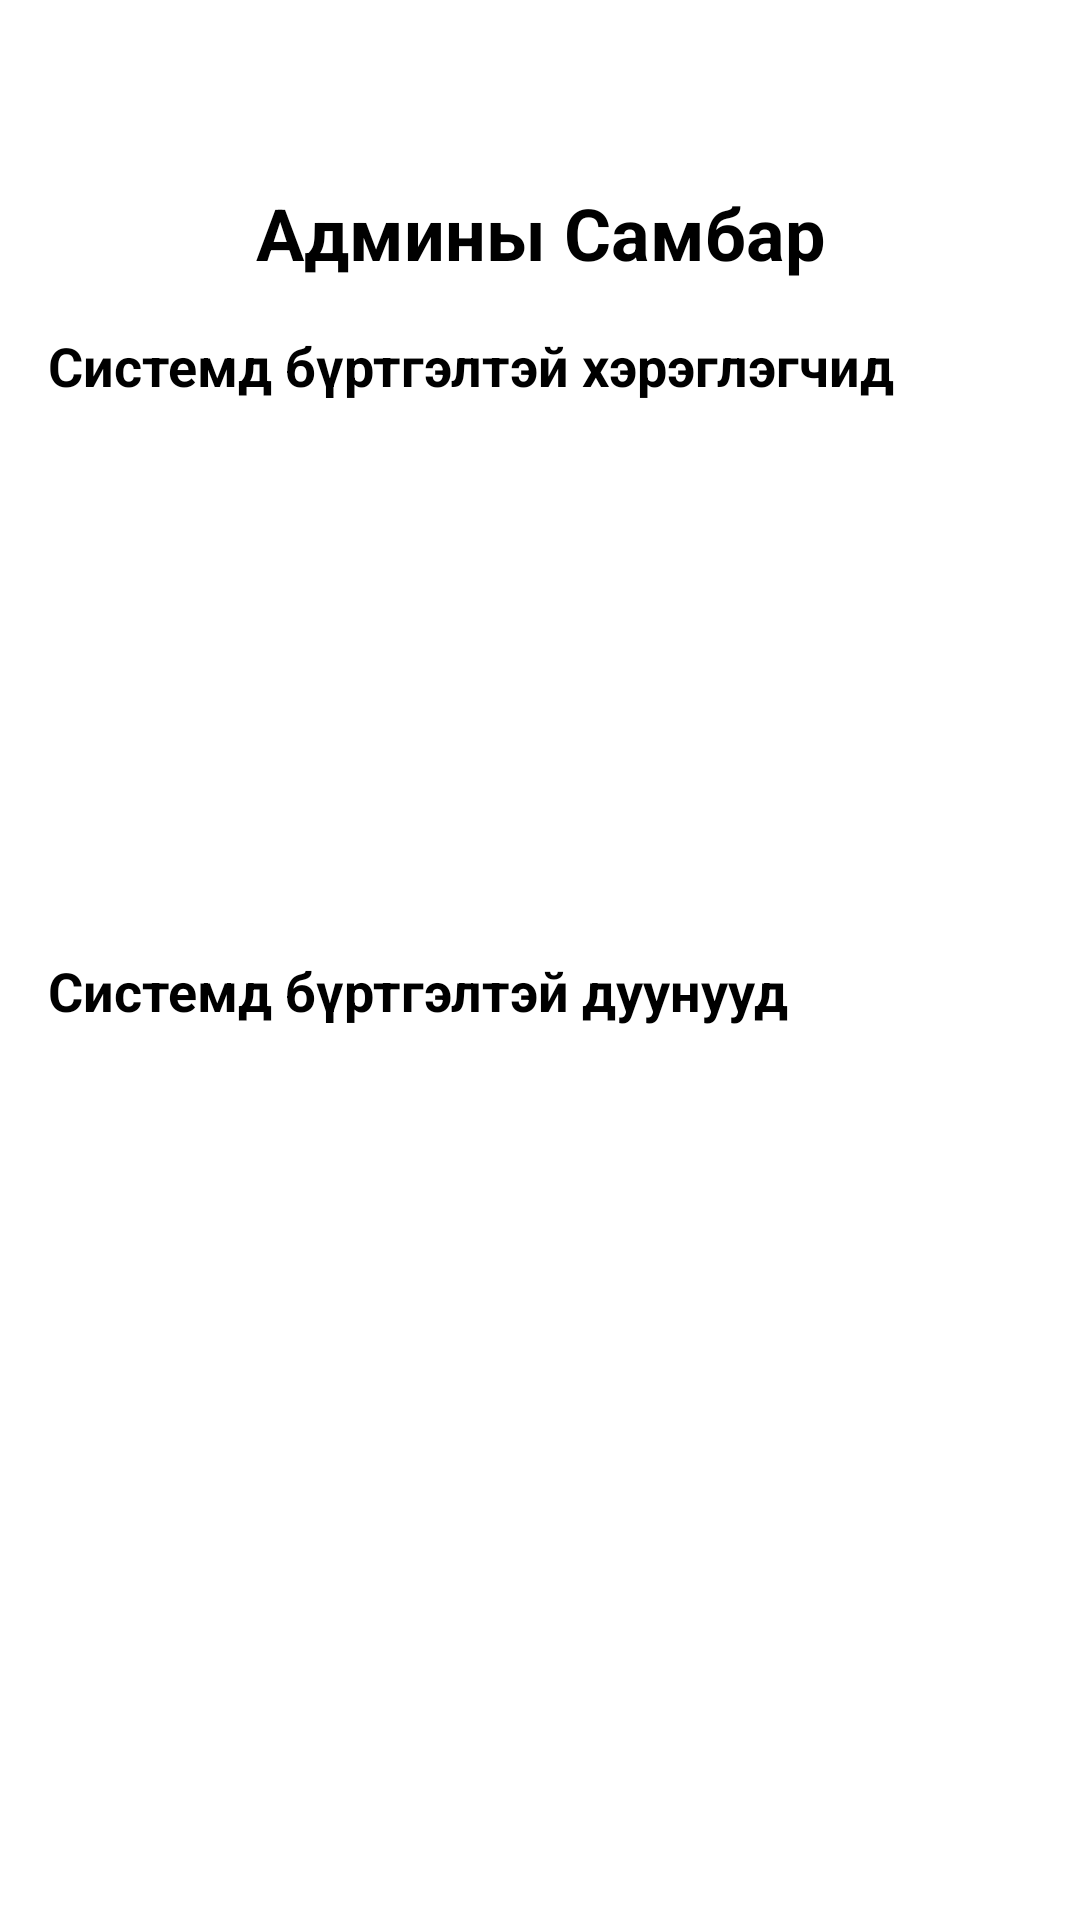

Write the Android layout XML for this screen, with the resource values it uses.
<!-- AndroidManifest.xml: application theme Theme.Assignment -->
<!-- res/layout/admin_page.xml -->
<?xml version="1.0" encoding="utf-8"?>
<LinearLayout
    xmlns:android="http://schemas.android.com/apk/res/android"
    android:layout_width="match_parent"
    android:layout_height="match_parent"
    android:orientation="vertical"
    android:gravity="center"
    android:padding="16dp">

    <TextView
        android:layout_width="match_parent"
        android:layout_height="wrap_content"
        android:text="Админы Самбар"
        android:textStyle="bold"
        android:textSize="24dp"
        android:gravity="center"
        android:textColor="@color/black"
        android:layout_marginBottom="16dp" />

    <TextView
        android:id="@+id/usersLabel"
        android:layout_width="match_parent"
        android:layout_height="wrap_content"
        android:text="Системд бүртгэлтэй хэрэглэгчид"
        android:textStyle="bold"
        android:textSize="18sp"
        android:layout_marginBottom="8dp"
        android:textColor="@color/black" />

    <androidx.recyclerview.widget.RecyclerView
        android:id="@+id/usersRecyclerView"
        android:layout_width="match_parent"
        android:layout_height="160dp"
        android:layout_marginBottom="16dp"
        android:nestedScrollingEnabled="false"
        android:backgroundTint="@color/teal_200" />

    <TextView
        android:id="@+id/songsLabel"
        android:layout_width="match_parent"
        android:layout_height="wrap_content"
        android:text="Системд бүртгэлтэй дуунууд"
        android:textStyle="bold"
        android:textSize="18sp"
        android:layout_marginBottom="8dp"
        android:textColor="@color/black" />

    <androidx.recyclerview.widget.RecyclerView
        android:id="@+id/songsRecyclerView"
        android:layout_width="match_parent"
        android:layout_height="160dp"
        android:nestedScrollingEnabled="false"
        android:backgroundTint="@color/teal_200" />

    <Button
        android:id="@+id/logoutBtn"
        android:layout_width="200dp"
        android:layout_height="wrap_content"
        android:text="Гарах"
        android:textSize="18sp"
        android:layout_marginTop="20dp"
        android:backgroundTint="@color/teal_700"
        android:textColor="@color/white"
        android:padding="12dp"
        android:elevation="4dp" />
</LinearLayout>
<!-- resources referenced by this layout -->
<resources>
  <color name="black">#FF000000</color>
  <color name="teal_200">#FF03DAC5</color>
  <color name="teal_700">#FF018786</color>
  <color name="white">#FFFFFFFF</color>
</resources>
